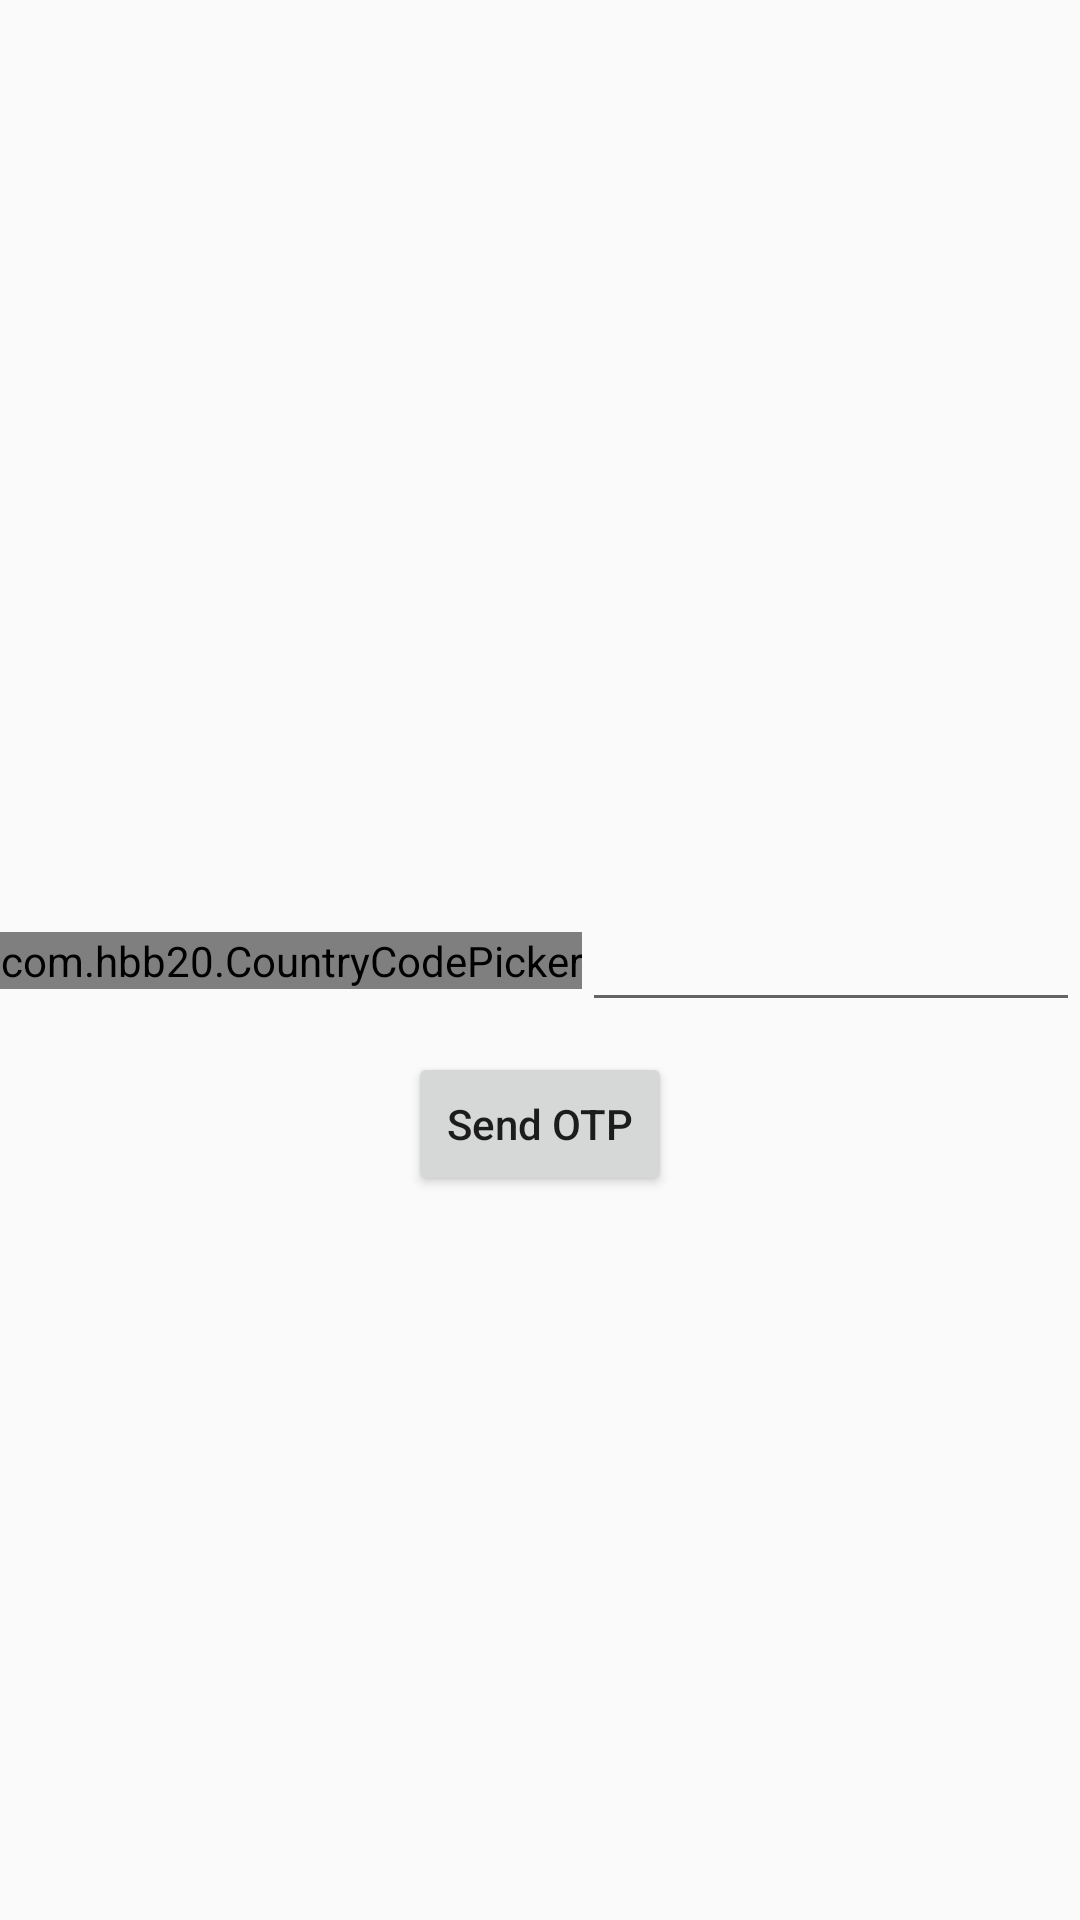

Android layout source for this screen:
<!-- AndroidManifest.xml: application theme Theme.SunWay -->
<!-- res/layout/activity_signup.xml -->
<?xml version="1.0" encoding="utf-8"?>
<androidx.constraintlayout.widget.ConstraintLayout xmlns:android="http://schemas.android.com/apk/res/android"
    xmlns:app="http://schemas.android.com/apk/res-auto"
    xmlns:tools="http://schemas.android.com/tools"
    android:layout_width="match_parent"
    android:layout_height="match_parent"
    tools:context=".SignupActivity">

    <com.hbb20.CountryCodePicker
        android:id="@+id/countryCodePicker"
        android:layout_width="wrap_content"
        android:layout_height="wrap_content"
        app:layout_constraintBottom_toBottomOf="@+id/phoneNumberET"
        app:layout_constraintEnd_toStartOf="@+id/phoneNumberET"
        app:layout_constraintHorizontal_bias="0.5"
        app:layout_constraintHorizontal_chainStyle="packed"
        app:layout_constraintStart_toStartOf="parent"
        app:layout_constraintTop_toTopOf="@+id/phoneNumberET" />

    <EditText
        android:id="@+id/phoneNumberET"
        android:layout_width="@dimen/_170mdp"
        android:layout_height="wrap_content"
        app:layout_constraintBottom_toBottomOf="parent"
        app:layout_constraintEnd_toEndOf="parent"
        app:layout_constraintHorizontal_bias="0.5"
        app:layout_constraintStart_toEndOf="@+id/countryCodePicker"
        app:layout_constraintTop_toTopOf="parent" />

    <Button
        android:id="@+id/sendOtpBtn"
        android:layout_width="wrap_content"
        android:layout_height="wrap_content"
        android:layout_marginTop="10dp"
        android:text="Send OTP"
        android:textAllCaps="false"
        app:layout_constraintEnd_toEndOf="parent"
        app:layout_constraintStart_toStartOf="parent"
        app:layout_constraintTop_toBottomOf="@+id/phoneNumberET" />


</androidx.constraintlayout.widget.ConstraintLayout>
<!-- resources referenced by this layout -->
<resources>
  <style name="Theme.SunWay" parent="Theme.AppCompat.Light.DarkActionBar">
          
          <item name="colorPrimary">@color/theme_color</item>
          <item name="colorPrimaryVariant">@color/theme_color</item>
          <item name="colorOnPrimary">@color/white</item>
          
          <item name="colorSecondary">@color/teal_200</item>
          <item name="colorSecondaryVariant">@color/teal_700</item>
          <item name="colorOnSecondary">@color/black</item>
          
          <item name="android:statusBarColor" tools:targetApi="l">?attr/colorPrimaryVariant</item>
          
      </style>
  <color name="theme_color">#009688</color>
  <color name="white">#FFFFFFFF</color>
  <color name="teal_200">#FF03DAC5</color>
  <color name="teal_700">#FF018786</color>
  <color name="black">#FF000000</color>
</resources>
